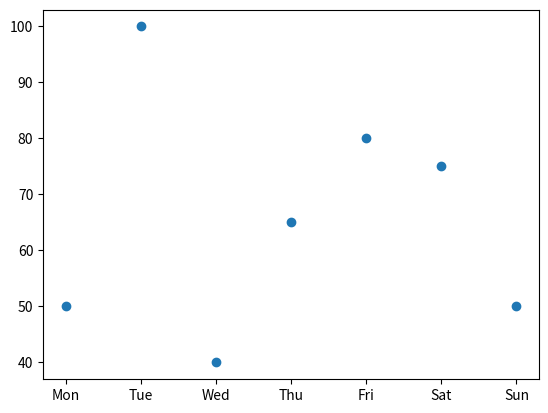
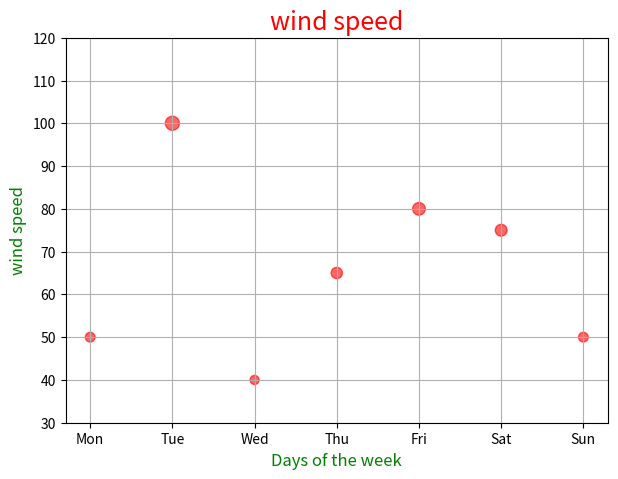
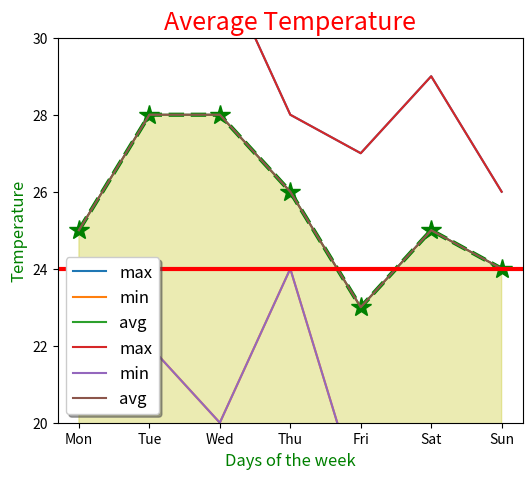

These charts were generated, in order, by the following Python code:
# %%
import pandas as pd
import numpy as np
import matplotlib.pyplot as plt
days = ['Mon', 'Tue', 'Wed', 'Thu', 'Fri', 'Sat', 'Sun']
max_temp = [30,31,32,28,27,29,26]
min_temp = [23,22,20,24,18,19,10]
avg_temp = [25,28,28,26,23,25,24]
wind = [50,100,40,65,80,75,50]
plt.scatter(days,wind)
plt.figure(figsize=(7,5))
plt.scatter(days,wind,color='red',alpha=0.6,s=[e^3 for e in wind])
plt.title('wind speed',fontsize=18,color='red')
plt.xlabel('Days of the week',fontsize=12,color='green')
plt.ylabel('wind speed',fontsize=12,color='green')
plt.ylim(30,120)
plt.grid()

plt.scatter(days,avg_temp)
plt.figure(figsize=(6,5))
plt.plot(days,avg_temp,color='g',linestyle='--',marker='*',linewidth=3,markersize=15)
plt.fill_between(days,avg_temp,color='y',alpha=0.3)
plt.ylim(20,30)
plt.title('Average temperature',fontsize=18,color='red')
plt.xlabel('Days of the week',fontsize=12,color='green')
plt.ylabel('Temperature',fontsize=12,color='green')

plt.plot(days,max_temp,label='max')
plt.plot(days,min_temp,label='min')
plt.plot(days,avg_temp,label='avg')

plt.title('Average Temperature',fontsize=18,color='red')
plt.xlabel('Days of the week',fontsize=12,color='green')
plt.ylabel('Temperature',fontsize=12,color='green')
plt.plot(days,max_temp,label='max')
plt.plot(days,min_temp,label='min')
plt.plot(days,avg_temp,label='avg')
plt.legend(loc='lower left',shadow=True,fontsize='large')
plt.axhline(24,color='red',linewidth=3)



# %%
import pandas as pd
import numpy as np
import matplotlib.pyplot as plt
days = ['Mon', 'Tue', 'Wed', 'Thu', 'Fri', 'Sat', 'Sun']
max_temp = [30,31,32,28,27,29,26]
min_temp = [23,22,20,24,18,19,10]
avg_temp = [25,28,28,26,23,25,24]
wind = [50,100,40,65,80,75,50]
plt.scatter(days,wind)
plt.figure(figsize=(7,5))
plt.scatter(days,wind,color='red',alpha=0.6,s=[e^3 for e in wind])
plt.title('wind speed',fontsize=18,color='red')
plt.xlabel('Days of the week',fontsize=12,color='green')
plt.ylabel('wind speed',fontsize=12,color='green')
plt.ylim(30,120)
plt.grid()

# %%
